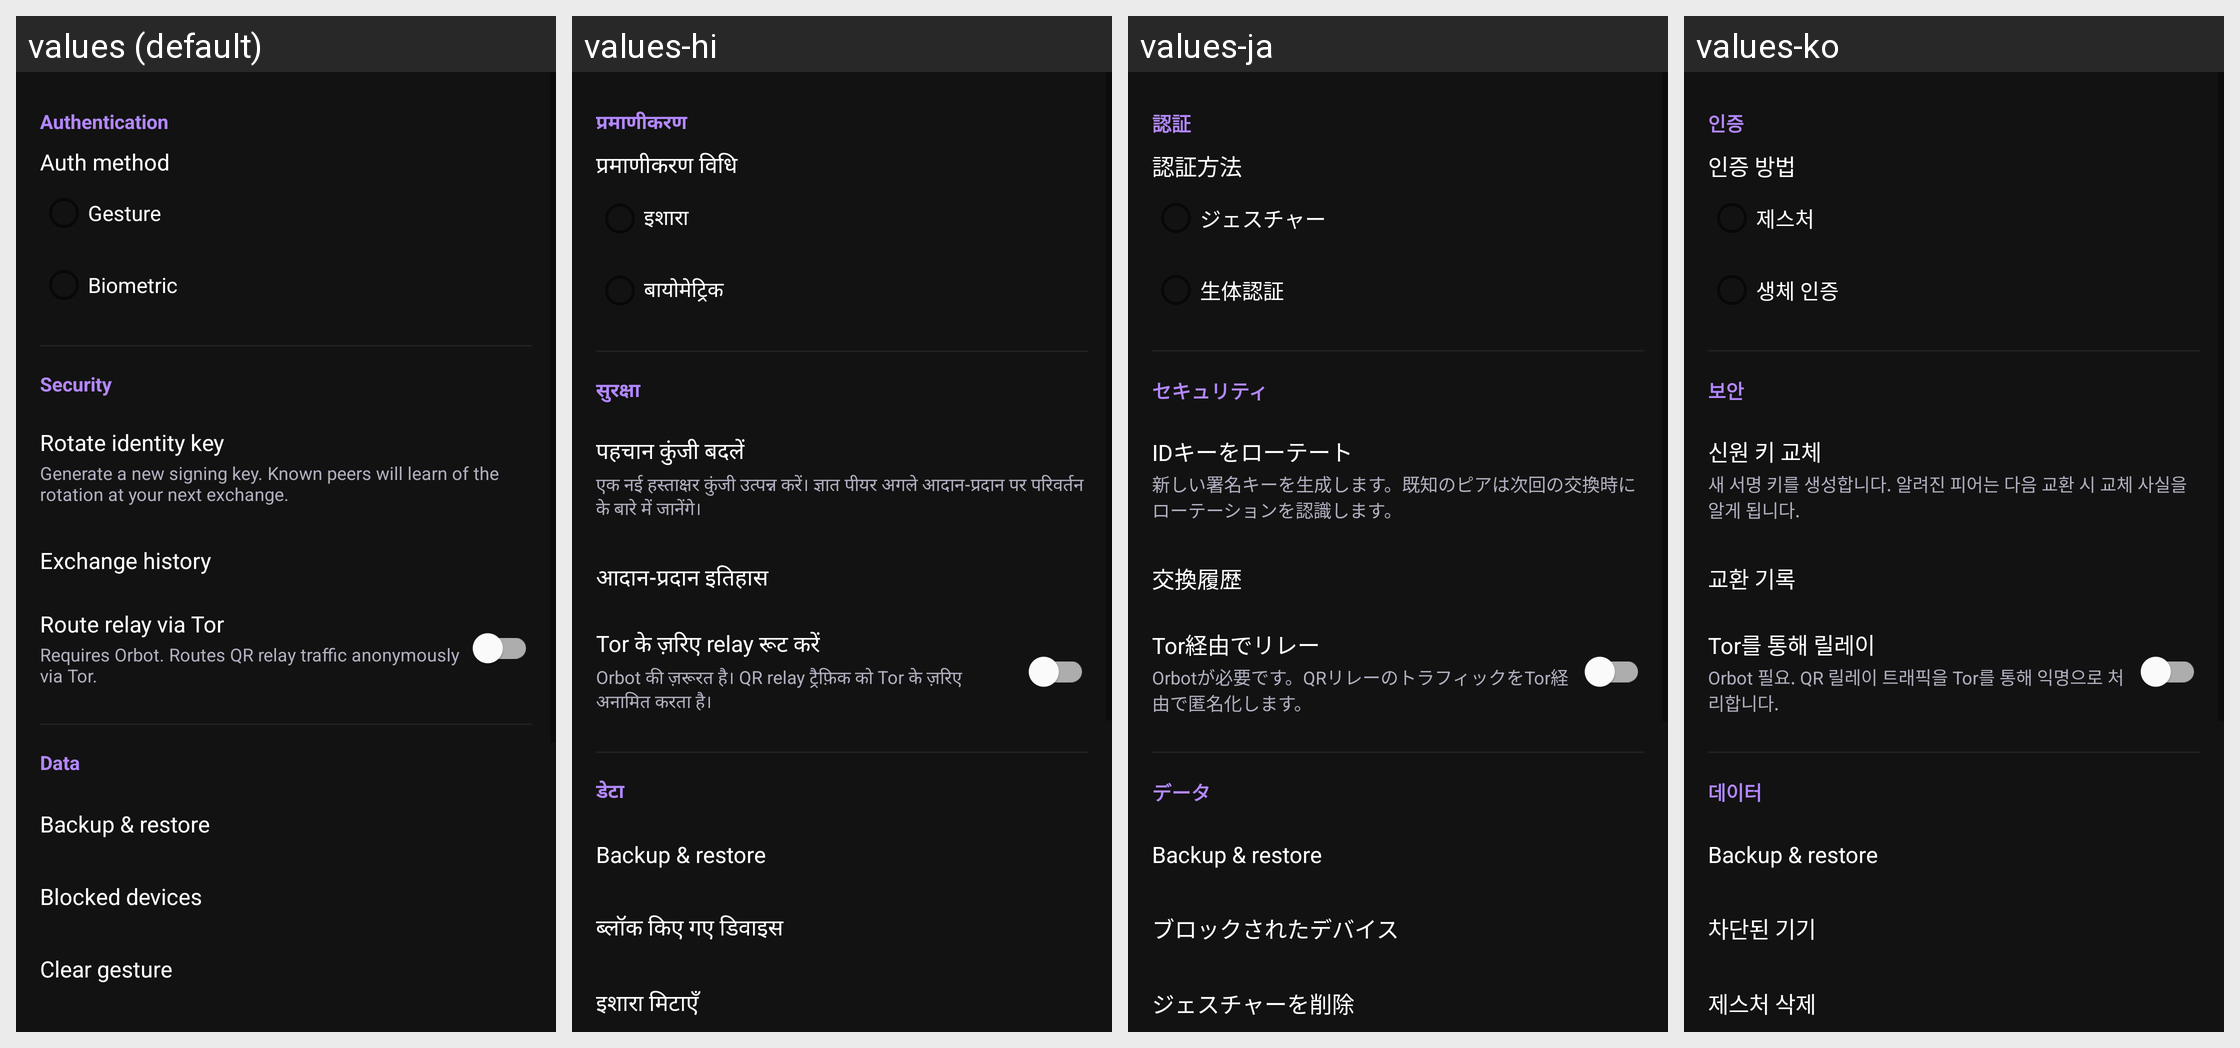

This grid shows one Android layout under several languages. Give, for every string resource on the screen, its name, the default text and each shown locale's text.
Android screen res/layout/fragment_settings.xml rendered under 4 locales, left to right: values (default), values-hi, values-ja, values-ko. Device: Nexus 5 (rendered at 1080×1920; each locale shown at half size, 540×960, under a caption strip naming it); theme Theme.Aura.
Other locales in the repository, not shown: values-de, values-es, values-fr, values-zh-rCN.
Strings drawn on this screen, with the default value and each locale's value (text and hints the layout hard-codes, and strings that could not be matched under every locale, appear in the picture but are not listed):

settings_section_auth
  values: Authentication
  values-hi: प्रमाणीकरण
  values-ja: 認証
  values-ko: 인증

settings_auth_method
  values: Auth method
  values-hi: प्रमाणीकरण विधि
  values-ja: 認証方法
  values-ko: 인증 방법

settings_auth_gesture
  values: Gesture
  values-hi: इशारा
  values-ja: ジェスチャー
  values-ko: 제스처

settings_auth_biometric
  values: Biometric
  values-hi: बायोमेट्रिक
  values-ja: 生体認証
  values-ko: 생체 인증

settings_section_security
  values: Security
  values-hi: सुरक्षा
  values-ja: セキュリティ
  values-ko: 보안

settings_rotate_key
  values: Rotate identity key
  values-hi: पहचान कुंजी बदलें
  values-ja: IDキーをローテート
  values-ko: 신원 키 교체

settings_rotate_key_subtitle
  values: Generate a new signing key. Known peers will learn of the rotation at your next exchange.
  values-hi: एक नई हस्ताक्षर कुंजी उत्पन्न करें। ज्ञात पीयर अगले आदान-प्रदान पर परिवर्तन के बारे में जानेंगे।
  values-ja: 新しい署名キーを生成します。既知のピアは次回の交換時にローテーションを認識します。
  values-ko: 새 서명 키를 생성합니다. 알려진 피어는 다음 교환 시 교체 사실을 알게 됩니다.

settings_exchange_history
  values: Exchange history
  values-hi: आदान-प्रदान इतिहास
  values-ja: 交換履歴
  values-ko: 교환 기록

settings_tor_proxy
  values: Route relay via Tor
  values-hi: Tor के ज़रिए relay रूट करें
  values-ja: Tor経由でリレー
  values-ko: Tor를 통해 릴레이

settings_tor_proxy_subtitle
  values: Requires Orbot. Routes QR relay traffic anonymously via Tor.
  values-hi: Orbot की ज़रूरत है। QR relay ट्रैफ़िक को Tor के ज़रिए अनामित करता है।
  values-ja: Orbotが必要です。QRリレーのトラフィックをTor経由で匿名化します。
  values-ko: Orbot 필요. QR 릴레이 트래픽을 Tor를 통해 익명으로 처리합니다.

settings_section_data
  values: Data
  values-hi: डेटा
  values-ja: データ
  values-ko: 데이터

settings_backup_restore
  values: Backup & restore
  values-hi: Backup & restore  [not translated; the default value is used]
  values-ja: Backup & restore  [not translated; the default value is used]
  values-ko: Backup & restore  [not translated; the default value is used]

settings_blocked_devices
  values: Blocked devices
  values-hi: ब्लॉक किए गए डिवाइस
  values-ja: ブロックされたデバイス
  values-ko: 차단된 기기

settings_clear_gesture
  values: Clear gesture
  values-hi: इशारा मिटाएँ
  values-ja: ジェスチャーを削除
  values-ko: 제스처 삭제
